Run: headless pygame with SDL's dummy video driver; simulated clock (each Clock.tick advances the game by its frame time, no real sleeping); random seed 0; keys injected as events and as key.get_pressed() state; no mouse input.
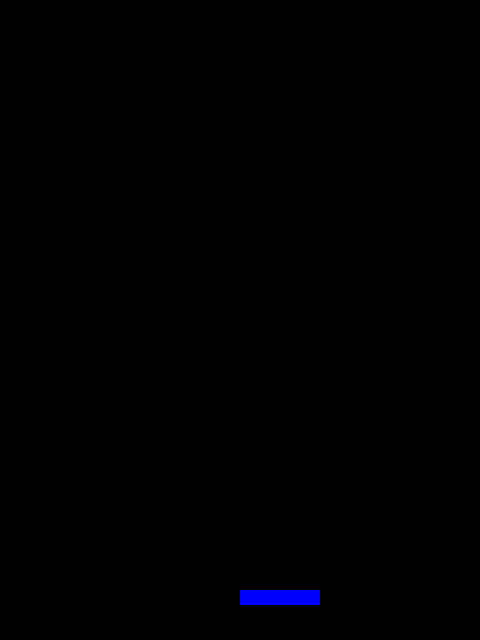
Frame 1 of 4 · flips 1–60 · no input
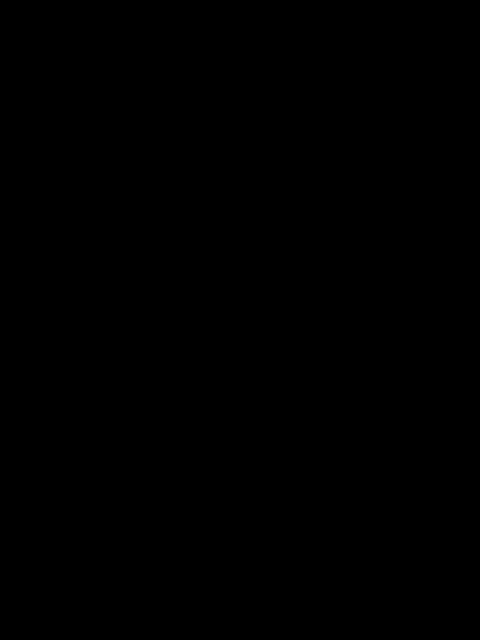
Frame 2 of 4 · flips 61–180 · tapped SPACE, RETURN · held RIGHT (→), D
Frame 3 of 4 · flips 181–300 · held DOWN (↓), S · screen unchanged from frame 2, image omitted
Frame 4 of 4 · flips 301–420 · held LEFT (←), A, UP (↑), W · screen same as frame 1, image omitted

The pygame program that drew these frames:

import pygame


import pygame
from pygame.locals import *

# définition de quelques couleurs
BLACK = (0,0,0)
GREEN = (0,0,255)


def main():
    pygame.init()
    clock = pygame.time.Clock()

    # taille de la fenêtre principale
    width = 480
    height = 640

    window = pygame.display.set_mode((width, height))

    # position initiale de la raquette
    x = width // 2      # milieu de l'écran
    y = height - 50     # attention, les coordonnées y partent du haut de la fenêtre

    while True:

        # on récupère les évènements clavier
        # pour un jeu en tour par tour, il semblerait qu'il faille utiliser
        # for event in pygame.event.get():
        #     if event.type == pygame.KEYDOWN:
        #         if event.key == pygame.K_q:
        #             ...
        #         if event.key == K_LEFT:
        #             x += ...
        #             ...
        pygame.event.pump()
        keys = pygame.key.get_pressed()

        # si la touche "q" est utilisée, on quitte
        if keys[K_q]:
            print(">> QUIT")
            break

        # les flèches changent la coordonnée x de la raquette
        if keys[K_LEFT]:
            print(">> LEFT")
            x += 3
        if keys[K_RIGHT]:
            print(">> RIGHT")
            x -= 3

        # on met la fenêtre à jour
        window.fill(BLACK)
        pygame.draw.rect(window, GREEN, (x, y, 80, 15))
        pygame. display.update()

        # on attend 1/10 de seconde (100 millièmes)
        clock.tick(100)
    pygame.quit()


if __name__ == "__main__":
    main()
